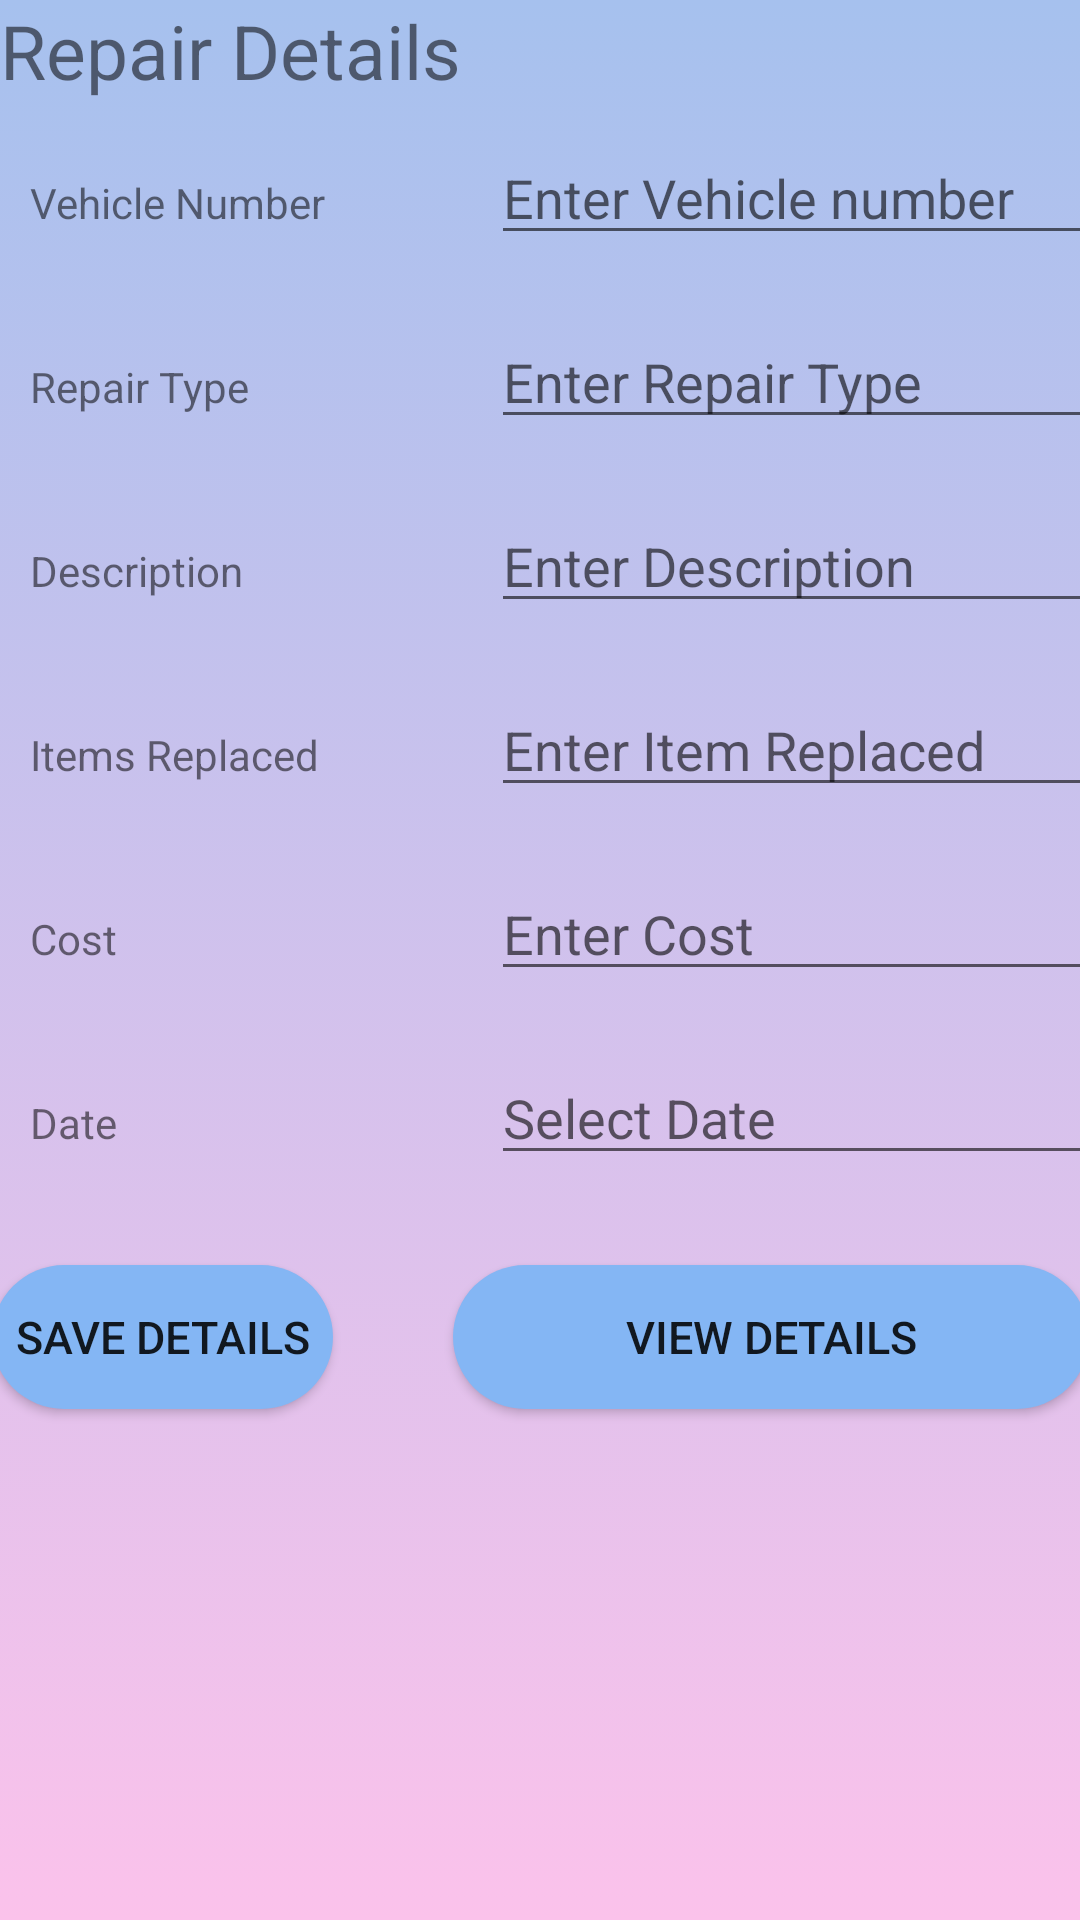

Android layout source for this screen:
<!-- AndroidManifest.xml: application theme Theme.Dummy1 -->
<!-- res/layout/activity_repair.xml -->
<?xml version="1.0" encoding="utf-8"?>
<ScrollView xmlns:android="http://schemas.android.com/apk/res/android"
    xmlns:app="http://schemas.android.com/apk/res-auto"
    xmlns:tools="http://schemas.android.com/tools"
    android:layout_width="match_parent"
    android:layout_height="match_parent"
    tools:context=".RepairActivity"
    android:background="@drawable/gradient_background"
    >
    <TableLayout
        android:layout_width="match_parent"
        android:layout_height="wrap_content"
        tools:context=".MainActivity">
        <TableRow>
            <TextView
                android:layout_width="match_parent"
                android:layout_height="wrap_content"
                android:gravity="center"
                android:text="Repair Details"
                android:foregroundGravity="center"
                android:textSize="25dp">

            </TextView>
        </TableRow>

        <TableRow>
            <TextView
                android:layout_width="wrap_content"
                android:layout_height="wrap_content"
                android:text="Vehicle Number"
                android:layout_margin="10dp"
                />

            <EditText
                android:id="@+id/vehiclenumberr"
                android:layout_width="232dp"
                android:layout_height="wrap_content"
                android:layout_margin="10dp"
                android:hint="Enter Vehicle number" />
        </TableRow>

        <TableRow>

            <TextView
                android:layout_width="wrap_content"
                android:layout_height="wrap_content"
                android:layout_margin="10dp"
                android:text="Repair Type" />

            <EditText
                android:id="@+id/repairtype"
                android:layout_width="232dp"
                android:layout_height="wrap_content"
                android:layout_margin="10dp"
                android:hint="Enter Repair Type" />
        </TableRow>
        <TableRow>
            <TextView
                android:layout_width="wrap_content"
                android:layout_height="wrap_content"
                android:text="Description"
                android:layout_margin="10dp"
                />

            <EditText
                android:id="@+id/rdescription"
                android:layout_width="232dp"
                android:layout_height="wrap_content"
                android:layout_margin="10dp"
                android:hint="Enter Description" />
        </TableRow>
        <TableRow>
            <TextView
                android:layout_width="wrap_content"
                android:layout_height="wrap_content"
                android:text="Items Replaced"
                android:layout_margin="10dp"
                />

            <EditText
                android:id="@+id/ritemreplce"
                android:layout_width="232dp"
                android:layout_height="wrap_content"
                android:layout_margin="10dp"
                android:hint="Enter Item Replaced" />
        </TableRow>
        <TableRow>
            <TextView
                android:layout_width="wrap_content"
                android:layout_height="wrap_content"
                android:text="Cost"
                android:layout_margin="10dp"
                />

            <EditText
                android:id="@+id/rcost"
                android:layout_width="232dp"
                android:layout_height="wrap_content"
                android:layout_margin="10dp"
                android:hint="Enter Cost" />
        </TableRow>
        <TableRow>
            <TextView
                android:layout_width="wrap_content"
                android:layout_height="wrap_content"
                android:text="Date"
                android:layout_margin="10dp"
                />
            <EditText
                android:id="@+id/repairdate"
                android:layout_width="232dp"
                android:layout_height="wrap_content"
                android:layout_margin="10dp"
                android:hint="Select Date" />
        </TableRow>
        <TableRow android:gravity="center_horizontal">
            <Button
                android:id="@+id/saverepair"
                android:layout_width="wrap_content"
                android:layout_height="wrap_content"
                android:text="Save details"
                tools:layout_editor_absoluteX="33dp"
                tools:layout_editor_absoluteY="159dp"
                android:layout_margin="20dp"
                android:textSize="15dp"
                android:background="@drawable/custom_button"/>
            <Button
                android:id="@+id/viewrepair"
                android:layout_width="wrap_content"
                android:layout_height="wrap_content"
                android:text="view details"
                tools:layout_editor_absoluteX="33dp"
                tools:layout_editor_absoluteY="159dp"
                android:layout_margin="20dp"
                android:textSize="15dp"
                android:background="@drawable/custom_button"/>

        </TableRow>
    </TableLayout>

</ScrollView>
<!-- resources referenced by this layout -->
<resources>
  <!-- drawable custom_button (drawable) -->
  <?xml version="1.0" encoding="utf-8"?>
  
  <shape xmlns:android="http://schemas.android.com/apk/res/android" android:shape="rectangle">
  
      <solid android:color="#84b6f4"/>
      <corners android:radius="50dp"/>
  </shape>
  <!-- drawable gradient_background (drawable) -->
  <?xml version="1.0" encoding="utf-8"?>
  
  <selector xmlns:android="http://schemas.android.com/apk/res/android">
  <item>
      <shape>
          <gradient android:angle="90"
              android:startColor="#fbc2eb"
              android:endColor="#a6c1ee"
              android:type="linear"/>
      </shape>
  </item>
  
  </selector>
  <style name="Theme.Dummy1" parent="Theme.MaterialComponents.DayNight.DarkActionBar">
          
          <item name="colorPrimary">@color/purple_500</item>
          <item name="colorPrimaryVariant">@color/purple_700</item>
          <item name="colorOnPrimary">@color/white</item>
          
          <item name="colorSecondary">@color/teal_200</item>
          <item name="colorSecondaryVariant">@color/teal_700</item>
          <item name="colorOnSecondary">@color/black</item>
          
          <item name="android:statusBarColor" tools:targetApi="l">?attr/colorPrimaryVariant</item>
          
      </style>
  <!-- not gathered from this repository: default colours our renderer supplied (Android Studio template values) -->
  <color name="purple_500">#FF6200EE</color>
  <color name="purple_700">#FF3700B3</color>
  <color name="teal_200">#FF03DAC5</color>
  <color name="teal_700">#FF018786</color>
  <color name="black">#FF000000</color>
  <color name="white">#FFFFFFFF</color>
</resources>
